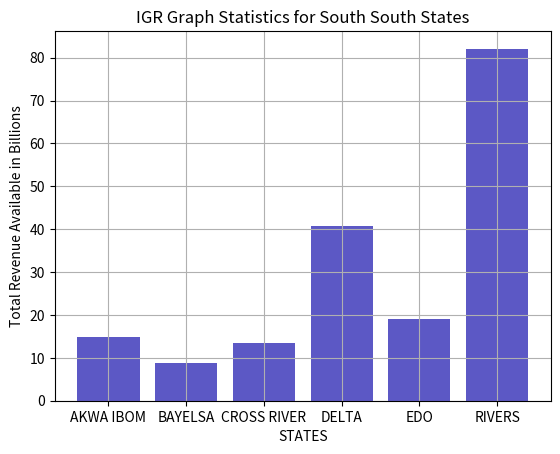

Here is the Python script that generated this plot:
import numpy as np
from matplotlib import pyplot as plt
dev_x=['AKWA IBOM','BAYELSA','CROSS RIVER','DELTA','EDO','RIVERS']
dev_y=[14.79,8.71,13.57,40.81,19.12,82.1]
plt.bar(dev_x,dev_y)
plt.bar(dev_x, dev_y, color='#ab31db70')

plt.gcf().axes[0].yaxis.get_major_formatter().set_scientific(False)
plt.title('IGR Graph Statistics for South South States')
plt.xlabel('STATES')
plt.ylabel('Total Revenue Available in Billions')
plt.grid(True)
plt.show()
